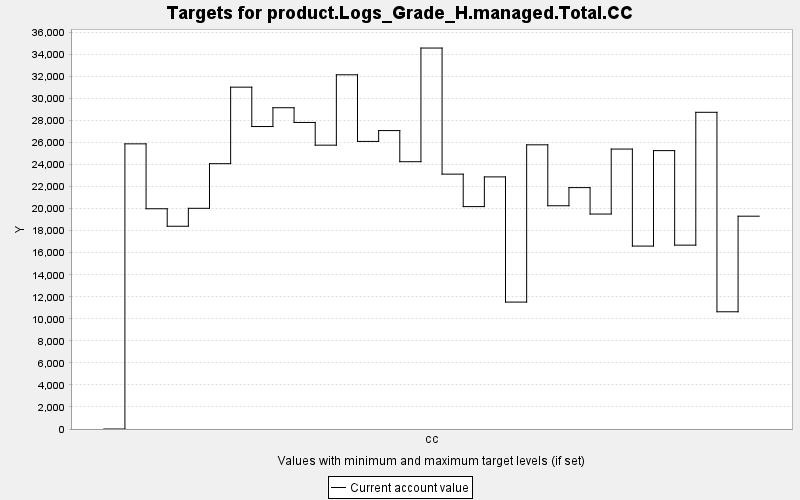

Source data for this figure (header and first rows):
TARGET, PERIOD, YEAR, PERIODWIDTH, MINIMUM, MAXIMUM, MINWEIGHT, MAXWEIGHT, CURRENT, SUMMARY
product.Logs_Grade_H.managed.Total.CC, 0, 0, 10.0, 0.0, 10000, 1.0, 1.0, 0.0, 0.0
product.Logs_Grade_H.managed.Total.CC, 1, 10, 10.0, 0.0, 10000, 1.0, 1.0, 25881, 0.0
product.Logs_Grade_H.managed.Total.CC, 2, 20, 10.0, 0.0, 10000, 1.0, 1.0, 19990, 0.0
product.Logs_Grade_H.managed.Total.CC, 3, 30, 10.0, 0.0, 10000, 1.0, 1.0, 18402, 0.0
product.Logs_Grade_H.managed.Total.CC, 4, 40, 10.0, 0.0, 10000, 1.0, 1.0, 20029, 0.0
product.Logs_Grade_H.managed.Total.CC, 5, 50, 10.0, 0.0, 10000, 1.0, 1.0, 24081, 0.0
product.Logs_Grade_H.managed.Total.CC, 6, 60, 10.0, 0.0, 10000, 1.0, 1.0, 31025, 0.0
product.Logs_Grade_H.managed.Total.CC, 7, 70, 10.0, 0.0, 10000, 1.0, 1.0, 27452, 0.0
product.Logs_Grade_H.managed.Total.CC, 8, 80, 10.0, 0.0, 10000, 1.0, 1.0, 29158, 0.0
product.Logs_Grade_H.managed.Total.CC, 9, 90, 10.0, 0.0, 10000, 1.0, 1.0, 27822, 0.0
product.Logs_Grade_H.managed.Total.CC, 10, 100, 10.0, 0.0, 10000, 1.0, 1.0, 25761, 0.0
product.Logs_Grade_H.managed.Total.CC, 11, 110, 10.0, 0.0, 10000, 1.0, 1.0, 32147, 0.0
product.Logs_Grade_H.managed.Total.CC, 12, 120, 10.0, 0.0, 10000, 1.0, 1.0, 26101, 0.0
product.Logs_Grade_H.managed.Total.CC, 13, 130, 10.0, 0.0, 10000, 1.0, 1.0, 27085, 0.0
product.Logs_Grade_H.managed.Total.CC, 14, 140, 10.0, 0.0, 10000, 1.0, 1.0, 24259, 0.0
product.Logs_Grade_H.managed.Total.CC, 15, 150, 10.0, 0.0, 10000, 1.0, 1.0, 34575, 0.0
product.Logs_Grade_H.managed.Total.CC, 16, 160, 10.0, 0.0, 10000, 1.0, 1.0, 23131, 0.0
product.Logs_Grade_H.managed.Total.CC, 17, 170, 10.0, 0.0, 10000, 1.0, 1.0, 20185, 0.0
product.Logs_Grade_H.managed.Total.CC, 18, 180, 10.0, 0.0, 10000, 1.0, 1.0, 22881, 0.0
product.Logs_Grade_H.managed.Total.CC, 19, 190, 10.0, 0.0, 10000, 1.0, 1.0, 11519, 0.0
product.Logs_Grade_H.managed.Total.CC, 20, 200, 10.0, 0.0, 10000, 1.0, 1.0, 25792, 0.0
product.Logs_Grade_H.managed.Total.CC, 21, 210, 10.0, 0.0, 10000, 1.0, 1.0, 20261, 0.0
product.Logs_Grade_H.managed.Total.CC, 22, 220, 10.0, 0.0, 10000, 1.0, 1.0, 21908, 0.0
product.Logs_Grade_H.managed.Total.CC, 23, 230, 10.0, 0.0, 10000, 1.0, 1.0, 19509, 0.0
product.Logs_Grade_H.managed.Total.CC, 24, 240, 10.0, 0.0, 10000, 1.0, 1.0, 25407, 0.0
product.Logs_Grade_H.managed.Total.CC, 25, 250, 10.0, 0.0, 10000, 1.0, 1.0, 16602, 0.0
product.Logs_Grade_H.managed.Total.CC, 26, 260, 10.0, 0.0, 10000, 1.0, 1.0, 25266, 0.0
product.Logs_Grade_H.managed.Total.CC, 27, 270, 10.0, 0.0, 10000, 1.0, 1.0, 16687, 0.0
product.Logs_Grade_H.managed.Total.CC, 28, 280, 10.0, 0.0, 10000, 1.0, 1.0, 28743, 0.0
product.Logs_Grade_H.managed.Total.CC, 29, 290, 10.0, 0.0, 10000, 1.0, 1.0, 10639, 0.0
product.Logs_Grade_H.managed.Total.CC, 30, 300, 10.0, 0.0, 10000, 1.0, 1.0, 19315, 0.0
